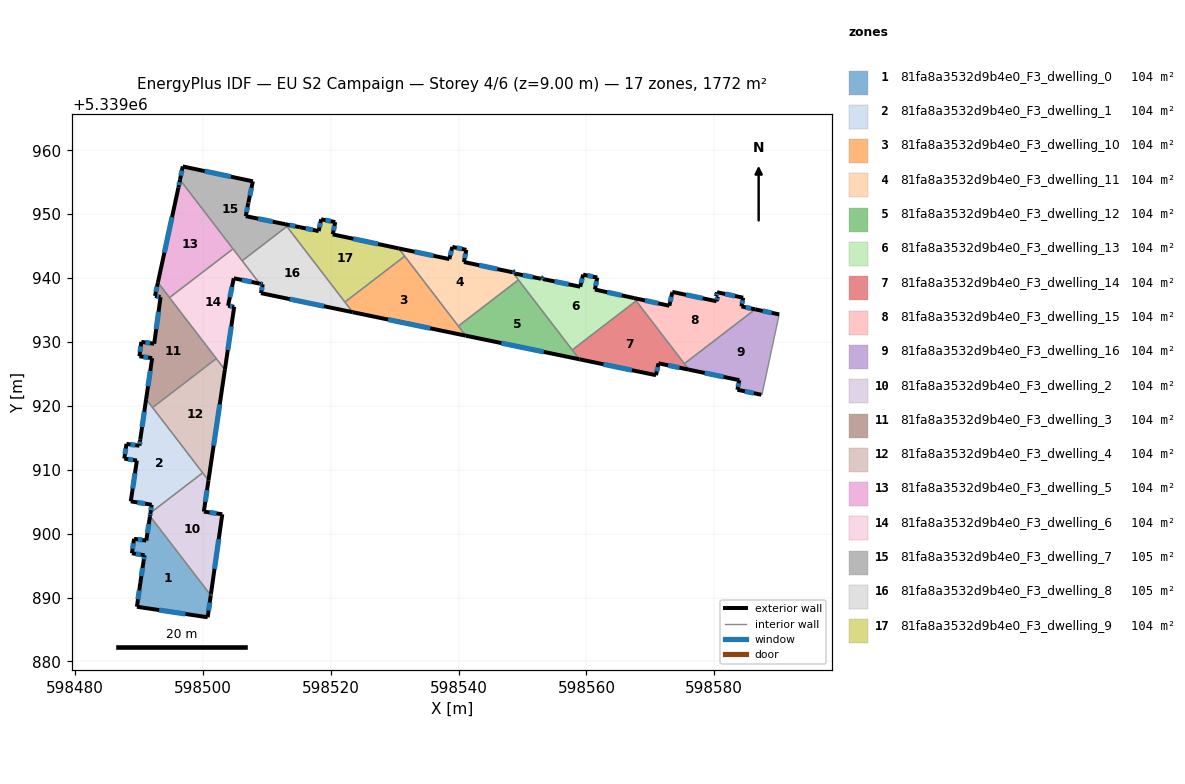
=== STOREY PLAN SPEC (per zone: floor XY polygon, exterior-wall plan segments, windows/doors) ===
zone 1: 81fa8a3532d9b4e0_F3_dwelling_0  (104.1 m²)
  floor: (598491.69, 5339902.74) (598501.21, 5339890.35) (598501.20, 5339890.28) (598500.72, 5339886.91) (598489.65, 5339888.56) (598490.18, 5339892.28) (598490.69, 5339895.69) (598490.85, 5339896.61) (598488.87, 5339896.93) (598489.19, 5339899.19) (598491.12, 5339898.91) (598491.68, 5339902.67)
  exterior wall: (598501.20, 5339890.28) – (598501.21, 5339890.35)  [0.1 m]
  exterior wall: (598500.72, 5339886.91) – (598501.20, 5339890.28)  [3.4 m]
    window: (598500.87, 5339887.97) – (598501.05, 5339889.22)  [1.4 m²]
  exterior wall: (598489.65, 5339888.56) – (598500.72, 5339886.91)  [11.2 m]
    window: (598493.12, 5339888.04) – (598497.25, 5339887.43)  [4.7 m²]
  exterior wall: (598490.18, 5339892.28) – (598489.65, 5339888.56)  [3.8 m]
    window: (598490.02, 5339891.12) – (598489.82, 5339889.72)  [1.6 m²]
  exterior wall: (598490.69, 5339895.69) – (598490.18, 5339892.28)  [3.4 m]
    window: (598490.53, 5339894.62) – (598490.34, 5339893.35)  [1.4 m²]
  exterior wall: (598490.85, 5339896.61) – (598490.69, 5339895.69)  [0.9 m]
    window: (598490.80, 5339896.32) – (598490.74, 5339895.98)  [0.4 m²]
  exterior wall: (598488.87, 5339896.93) – (598490.85, 5339896.61)  [2.0 m]
    window: (598489.49, 5339896.83) – (598490.23, 5339896.71)  [0.8 m²]
  exterior wall: (598489.19, 5339899.19) – (598488.87, 5339896.93)  [2.3 m]
    window: (598489.09, 5339898.48) – (598488.97, 5339897.64)  [1.0 m²]
  exterior wall: (598491.12, 5339898.91) – (598489.19, 5339899.19)  [1.9 m]
    window: (598490.51, 5339899.00) – (598489.80, 5339899.10)  [0.8 m²]
  exterior wall: (598491.68, 5339902.67) – (598491.12, 5339898.91)  [3.8 m]
    window: (598491.51, 5339901.49) – (598491.29, 5339900.09)  [1.6 m²]
  exterior wall: (598491.69, 5339902.74) – (598491.68, 5339902.67)  [0.1 m]
  interior walls: 1
zone 2: 81fa8a3532d9b4e0_F3_dwelling_1  (104.1 m²)
  floor: (598491.09, 5339921.05) (598499.94, 5339909.52) (598491.77, 5339903.24) (598491.96, 5339904.52) (598488.69, 5339905.05) (598489.64, 5339911.44) (598487.68, 5339911.74) (598488.01, 5339914.05) (598490.04, 5339913.76) (598490.17, 5339914.70)
  exterior wall: (598488.69, 5339905.05) – (598491.96, 5339904.52)  [3.3 m]
    window: (598489.71, 5339904.89) – (598490.94, 5339904.69)  [1.4 m²]
  exterior wall: (598489.64, 5339911.44) – (598488.69, 5339905.05)  [6.5 m]
    window: (598489.34, 5339909.44) – (598488.99, 5339907.06)  [2.7 m²]
  exterior wall: (598487.68, 5339911.74) – (598489.64, 5339911.44)  [2.0 m]
    window: (598488.29, 5339911.64) – (598489.03, 5339911.53)  [0.8 m²]
  exterior wall: (598488.01, 5339914.05) – (598487.68, 5339911.74)  [2.3 m]
    window: (598487.91, 5339913.32) – (598487.78, 5339912.46)  [1.0 m²]
  exterior wall: (598490.04, 5339913.76) – (598488.01, 5339914.05)  [2.0 m]
    window: (598489.40, 5339913.85) – (598488.65, 5339913.96)  [0.9 m²]
  exterior wall: (598490.17, 5339914.70) – (598490.04, 5339913.76)  [0.9 m]
    window: (598490.13, 5339914.40) – (598490.08, 5339914.05)  [0.4 m²]
  exterior wall: (598491.09, 5339921.05) – (598490.17, 5339914.70)  [6.4 m]
    window: (598490.80, 5339919.06) – (598490.46, 5339916.69)  [2.7 m²]
  exterior wall: (598491.96, 5339904.52) – (598491.77, 5339903.24)  [1.3 m]
    window: (598491.90, 5339904.12) – (598491.83, 5339903.64)  [0.5 m²]
  interior walls: 3
zone 3: 81fa8a3532d9b4e0_F3_dwelling_10  (104.2 m²)
  floor: (598531.56, 5339943.42) (598541.11, 5339930.99) (598523.42, 5339934.66) (598522.20, 5339936.24)
  exterior wall: (598523.42, 5339934.66) – (598541.11, 5339930.99)  [18.1 m]
    window: (598528.96, 5339933.51) – (598535.56, 5339932.14)  [7.5 m²]
  interior walls: 4
zone 4: 81fa8a3532d9b4e0_F3_dwelling_11  (104.2 m²)
  floor: (598548.45, 5339940.91) (598549.36, 5339939.72) (598539.95, 5339932.49) (598530.62, 5339944.64) (598538.55, 5339942.97) (598539.02, 5339944.88) (598541.21, 5339944.42) (598540.83, 5339942.51)
  exterior wall: (598538.55, 5339942.97) – (598530.62, 5339944.64)  [8.1 m]
    window: (598536.07, 5339943.50) – (598533.11, 5339944.12)  [3.4 m²]
  exterior wall: (598539.02, 5339944.88) – (598538.55, 5339942.97)  [2.0 m]
    window: (598538.87, 5339944.28) – (598538.70, 5339943.57)  [0.8 m²]
  exterior wall: (598541.21, 5339944.42) – (598539.02, 5339944.88)  [2.2 m]
    window: (598540.52, 5339944.56) – (598539.70, 5339944.73)  [0.9 m²]
  exterior wall: (598540.83, 5339942.51) – (598541.21, 5339944.42)  [1.9 m]
    window: (598540.95, 5339943.11) – (598541.09, 5339943.82)  [0.8 m²]
  exterior wall: (598548.45, 5339940.91) – (598540.83, 5339942.51)  [7.8 m]
    window: (598546.06, 5339941.41) – (598543.22, 5339942.01)  [3.3 m²]
  interior walls: 4
zone 5: 81fa8a3532d9b4e0_F3_dwelling_12  (104.2 m²)
  floor: (598549.36, 5339939.72) (598558.91, 5339927.29) (598541.11, 5339930.99) (598539.95, 5339932.49)
  exterior wall: (598541.11, 5339930.99) – (598558.91, 5339927.29)  [18.2 m]
    window: (598546.69, 5339929.83) – (598553.33, 5339928.45)  [7.6 m²]
  interior walls: 4
zone 6: 81fa8a3532d9b4e0_F3_dwelling_13  (104.2 m²)
  floor: (598567.45, 5339936.87) (598567.79, 5339936.43) (598557.79, 5339928.75) (598548.45, 5339940.91) (598548.49, 5339940.90) (598548.51, 5339941.02) (598548.81, 5339940.96) (598548.76, 5339940.72) (598552.89, 5339939.90) (598552.93, 5339940.08) (598553.23, 5339940.01) (598553.19, 5339939.85) (598559.04, 5339938.65) (598559.49, 5339940.54) (598561.70, 5339940.08) (598561.34, 5339938.21)
  exterior wall: (598567.45, 5339936.87) – (598561.34, 5339938.21)  [6.3 m]
    window: (598565.53, 5339937.29) – (598563.25, 5339937.79)  [2.6 m²]
  exterior wall: (598548.49, 5339940.90) – (598548.45, 5339940.91)  [0.0 m]
  exterior wall: (598548.51, 5339941.02) – (598548.49, 5339940.90)  [0.1 m]
    window: (598548.50, 5339940.98) – (598548.50, 5339940.94)  [0.1 m²]
  exterior wall: (598548.81, 5339940.96) – (598548.51, 5339941.02)  [0.3 m]
    window: (598548.71, 5339940.98) – (598548.60, 5339941.00)  [0.1 m²]
  exterior wall: (598548.76, 5339940.72) – (598548.81, 5339940.96)  [0.3 m]
    window: (598548.77, 5339940.79) – (598548.79, 5339940.88)  [0.1 m²]
  exterior wall: (598552.89, 5339939.90) – (598548.76, 5339940.72)  [4.2 m]
    window: (598551.60, 5339940.15) – (598550.05, 5339940.46)  [1.8 m²]
  exterior wall: (598552.93, 5339940.08) – (598552.89, 5339939.90)  [0.2 m]
    window: (598552.92, 5339940.02) – (598552.90, 5339939.95)  [0.1 m²]
  exterior wall: (598553.23, 5339940.01) – (598552.93, 5339940.08)  [0.3 m]
    window: (598553.13, 5339940.03) – (598553.02, 5339940.06)  [0.1 m²]
  exterior wall: (598553.19, 5339939.85) – (598553.23, 5339940.01)  [0.2 m]
    window: (598553.20, 5339939.90) – (598553.22, 5339939.96)  [0.1 m²]
  exterior wall: (598559.04, 5339938.65) – (598553.19, 5339939.85)  [6.0 m]
    window: (598557.21, 5339939.03) – (598555.02, 5339939.47)  [2.5 m²]
  exterior wall: (598559.49, 5339940.54) – (598559.04, 5339938.65)  [1.9 m]
    window: (598559.35, 5339939.95) – (598559.18, 5339939.24)  [0.8 m²]
  exterior wall: (598561.70, 5339940.08) – (598559.49, 5339940.54)  [2.3 m]
    window: (598561.01, 5339940.22) – (598560.18, 5339940.40)  [0.9 m²]
  exterior wall: (598561.34, 5339938.21) – (598561.70, 5339940.08)  [1.9 m]
    window: (598561.45, 5339938.79) – (598561.59, 5339939.49)  [0.8 m²]
  interior walls: 4
zone 7: 81fa8a3532d9b4e0_F3_dwelling_14  (104.2 m²)
  floor: (598567.79, 5339936.43) (598576.06, 5339925.66) (598571.29, 5339926.66) (598570.90, 5339924.80) (598558.91, 5339927.29) (598557.79, 5339928.75)
  exterior wall: (598570.90, 5339924.80) – (598571.29, 5339926.66)  [1.9 m]
    window: (598571.02, 5339925.38) – (598571.17, 5339926.07)  [0.8 m²]
  exterior wall: (598558.91, 5339927.29) – (598570.90, 5339924.80)  [12.2 m]
    window: (598562.66, 5339926.51) – (598567.14, 5339925.58)  [5.1 m²]
  exterior wall: (598571.29, 5339926.66) – (598576.06, 5339925.66)  [4.9 m]
    window: (598572.79, 5339926.34) – (598574.56, 5339925.97)  [2.0 m²]
  interior walls: 4
zone 8: 81fa8a3532d9b4e0_F3_dwelling_15  (104.2 m²)
  floor: (598584.54, 5339936.93) (598584.27, 5339935.56) (598586.42, 5339935.11) (598575.34, 5339926.60) (598567.45, 5339936.87) (598572.98, 5339935.67) (598573.43, 5339937.72) (598573.45, 5339937.83) (598580.37, 5339936.38) (598580.56, 5339937.10) (598580.30, 5339937.17) (598580.45, 5339937.78)
  exterior wall: (598584.54, 5339936.93) – (598580.45, 5339937.78)  [4.2 m]
    window: (598583.26, 5339937.20) – (598581.73, 5339937.51)  [1.7 m²]
  exterior wall: (598584.27, 5339935.56) – (598584.54, 5339936.93)  [1.4 m]
    window: (598584.35, 5339935.99) – (598584.45, 5339936.50)  [0.6 m²]
  exterior wall: (598586.42, 5339935.11) – (598584.27, 5339935.56)  [2.2 m]
    window: (598585.74, 5339935.25) – (598584.94, 5339935.42)  [0.9 m²]
  exterior wall: (598572.98, 5339935.67) – (598567.45, 5339936.87)  [5.7 m]
    window: (598571.25, 5339936.04) – (598569.18, 5339936.49)  [2.4 m²]
  exterior wall: (598573.43, 5339937.72) – (598572.98, 5339935.67)  [2.1 m]
    window: (598573.29, 5339937.08) – (598573.12, 5339936.31)  [0.9 m²]
  exterior wall: (598573.45, 5339937.83) – (598573.43, 5339937.72)  [0.1 m]
  exterior wall: (598580.37, 5339936.38) – (598573.45, 5339937.83)  [7.1 m]
    window: (598578.20, 5339936.83) – (598575.62, 5339937.38)  [3.0 m²]
  exterior wall: (598580.56, 5339937.10) – (598580.37, 5339936.38)  [0.8 m]
    window: (598580.50, 5339936.87) – (598580.43, 5339936.60)  [0.3 m²]
  exterior wall: (598580.30, 5339937.17) – (598580.56, 5339937.10)  [0.3 m]
    window: (598580.38, 5339937.15) – (598580.48, 5339937.12)  [0.1 m²]
  exterior wall: (598580.45, 5339937.78) – (598580.30, 5339937.17)  [0.6 m]
    window: (598580.40, 5339937.59) – (598580.35, 5339937.36)  [0.3 m²]
  interior walls: 3
zone 9: 81fa8a3532d9b4e0_F3_dwelling_16  (104.2 m²)
  floor: (598590.18, 5339934.31) (598590.14, 5339934.14) (598587.48, 5339921.72) (598587.37, 5339921.74) (598583.63, 5339922.52) (598583.95, 5339924.02) (598576.06, 5339925.66) (598575.34, 5339926.60) (598586.42, 5339935.11)
  exterior wall: (598583.63, 5339922.52) – (598587.37, 5339921.74)  [3.8 m]
    window: (598584.80, 5339922.28) – (598586.20, 5339921.99)  [1.6 m²]
  exterior wall: (598583.95, 5339924.02) – (598583.63, 5339922.52)  [1.5 m]
    window: (598583.85, 5339923.55) – (598583.73, 5339922.99)  [0.6 m²]
  exterior wall: (598576.06, 5339925.66) – (598583.95, 5339924.02)  [8.1 m]
    window: (598578.53, 5339925.15) – (598581.47, 5339924.53)  [3.4 m²]
  exterior wall: (598590.18, 5339934.31) – (598586.42, 5339935.11)  [3.8 m]
    window: (598589.00, 5339934.56) – (598587.60, 5339934.86)  [1.6 m²]
  interior walls: 5
zone 10: 81fa8a3532d9b4e0_F3_dwelling_2  (104.4 m²)
  floor: (598500.85, 5339908.34) (598500.13, 5339903.45) (598503.01, 5339903.03) (598501.24, 5339890.58) (598501.23, 5339890.47) (598501.21, 5339890.35) (598491.69, 5339902.74) (598491.77, 5339903.24) (598499.94, 5339909.52) (598499.97, 5339909.48)
  exterior wall: (598500.13, 5339903.45) – (598500.85, 5339908.34)  [4.9 m]
    window: (598500.35, 5339904.98) – (598500.62, 5339906.81)  [2.1 m²]
  exterior wall: (598503.01, 5339903.03) – (598500.13, 5339903.45)  [2.9 m]
    window: (598502.11, 5339903.16) – (598501.03, 5339903.32)  [1.2 m²]
  exterior wall: (598501.24, 5339890.58) – (598503.01, 5339903.03)  [12.6 m]
    window: (598501.80, 5339894.49) – (598502.46, 5339899.13)  [5.2 m²]
  exterior wall: (598501.23, 5339890.47) – (598501.24, 5339890.58)  [0.1 m]
  exterior wall: (598501.21, 5339890.35) – (598501.23, 5339890.47)  [0.1 m]
    window: (598501.22, 5339890.39) – (598501.22, 5339890.43)  [0.1 m²]
  exterior wall: (598491.77, 5339903.24) – (598491.69, 5339902.74)  [0.5 m]
    window: (598491.75, 5339903.09) – (598491.72, 5339902.90)  [0.2 m²]
  interior walls: 4
zone 11: 81fa8a3532d9b4e0_F3_dwelling_3  (104.2 m²)
  floor: (598493.35, 5339937.02) (598492.48, 5339937.21) (598492.94, 5339939.31) (598502.08, 5339927.40) (598492.10, 5339919.74) (598491.09, 5339921.05) (598492.04, 5339927.47) (598490.05, 5339927.76) (598490.34, 5339930.01) (598492.35, 5339929.72)
  exterior wall: (598492.35, 5339929.72) – (598490.34, 5339930.01)  [2.0 m]
    window: (598491.72, 5339929.81) – (598490.97, 5339929.92)  [0.8 m²]
  exterior wall: (598493.35, 5339937.02) – (598492.35, 5339929.72)  [7.4 m]
    window: (598493.04, 5339934.73) – (598492.67, 5339932.01)  [3.1 m²]
  exterior wall: (598492.48, 5339937.21) – (598493.35, 5339937.02)  [0.9 m]
    window: (598492.76, 5339937.15) – (598493.08, 5339937.08)  [0.4 m²]
  exterior wall: (598492.94, 5339939.31) – (598492.48, 5339937.21)  [2.1 m]
    window: (598492.79, 5339938.65) – (598492.62, 5339937.87)  [0.9 m²]
  exterior wall: (598492.04, 5339927.47) – (598491.09, 5339921.05)  [6.5 m]
    window: (598491.74, 5339925.46) – (598491.39, 5339923.06)  [2.7 m²]
  exterior wall: (598490.05, 5339927.76) – (598492.04, 5339927.47)  [2.0 m]
    window: (598490.67, 5339927.67) – (598491.41, 5339927.56)  [0.8 m²]
  exterior wall: (598490.34, 5339930.01) – (598490.05, 5339927.76)  [2.3 m]
    window: (598490.25, 5339929.31) – (598490.14, 5339928.47)  [0.9 m²]
  interior walls: 4
zone 12: 81fa8a3532d9b4e0_F3_dwelling_4  (104.2 m²)
  floor: (598502.08, 5339927.40) (598503.42, 5339925.66) (598500.85, 5339908.34) (598492.10, 5339919.74)
  exterior wall: (598500.85, 5339908.34) – (598503.42, 5339925.66)  [17.5 m]
    window: (598501.65, 5339913.77) – (598502.61, 5339920.23)  [7.3 m²]
  interior walls: 5
zone 13: 81fa8a3532d9b4e0_F3_dwelling_5  (103.9 m²)
  floor: (598496.39, 5339955.38) (598504.69, 5339944.57) (598494.75, 5339936.94) (598492.94, 5339939.31) (598496.15, 5339954.17)
  exterior wall: (598496.39, 5339955.38) – (598496.15, 5339954.17)  [1.2 m]
    window: (598496.32, 5339955.00) – (598496.23, 5339954.55)  [0.5 m²]
  exterior wall: (598496.15, 5339954.17) – (598492.94, 5339939.31)  [15.2 m]
    window: (598495.14, 5339949.51) – (598493.94, 5339943.97)  [6.3 m²]
  interior walls: 3
zone 14: 81fa8a3532d9b4e0_F3_dwelling_6  (103.9 m²)
  floor: (598504.69, 5339944.57) (598508.87, 5339939.12) (598504.81, 5339939.97) (598503.92, 5339935.65) (598504.88, 5339935.51) (598503.42, 5339925.66) (598494.75, 5339936.94)
  exterior wall: (598504.81, 5339939.97) – (598508.87, 5339939.12)  [4.1 m]
    window: (598506.08, 5339939.70) – (598507.60, 5339939.39)  [1.7 m²]
  exterior wall: (598503.92, 5339935.65) – (598504.81, 5339939.97)  [4.4 m]
    window: (598504.20, 5339937.01) – (598504.53, 5339938.62)  [1.8 m²]
  exterior wall: (598504.88, 5339935.51) – (598503.92, 5339935.65)  [1.0 m]
    window: (598504.58, 5339935.55) – (598504.22, 5339935.61)  [0.4 m²]
  exterior wall: (598503.42, 5339925.66) – (598504.88, 5339935.51)  [10.0 m]
    window: (598503.87, 5339928.75) – (598504.42, 5339932.42)  [4.2 m²]
  interior walls: 5
zone 15: 81fa8a3532d9b4e0_F3_dwelling_7  (104.5 m²)
  floor: (598507.80, 5339955.14) (598507.11, 5339951.87) (598507.08, 5339951.73) (598506.69, 5339949.69) (598512.84, 5339948.44) (598513.12, 5339948.08) (598506.12, 5339942.71) (598496.39, 5339955.38) (598496.82, 5339957.47)
  exterior wall: (598496.82, 5339957.47) – (598496.39, 5339955.38)  [2.1 m]
    window: (598496.69, 5339956.82) – (598496.53, 5339956.03)  [0.9 m²]
  exterior wall: (598507.80, 5339955.14) – (598496.82, 5339957.47)  [11.2 m]
    window: (598504.36, 5339955.87) – (598500.26, 5339956.74)  [4.7 m²]
  exterior wall: (598507.11, 5339951.87) – (598507.80, 5339955.14)  [3.3 m]
    window: (598507.33, 5339952.89) – (598507.58, 5339954.11)  [1.4 m²]
  exterior wall: (598507.08, 5339951.73) – (598507.11, 5339951.87)  [0.1 m]
    window: (598507.09, 5339951.77) – (598507.10, 5339951.82)  [0.1 m²]
  exterior wall: (598506.69, 5339949.69) – (598507.08, 5339951.73)  [2.1 m]
    window: (598506.81, 5339950.33) – (598506.96, 5339951.09)  [0.9 m²]
  exterior wall: (598512.84, 5339948.44) – (598506.69, 5339949.69)  [6.3 m]
    window: (598510.91, 5339948.83) – (598508.62, 5339949.30)  [2.6 m²]
  interior walls: 4
zone 16: 81fa8a3532d9b4e0_F3_dwelling_8  (104.5 m²)
  floor: (598513.12, 5339948.08) (598523.42, 5339934.66) (598509.06, 5339937.64) (598509.35, 5339939.03) (598508.87, 5339939.12) (598506.12, 5339942.71)
  exterior wall: (598509.35, 5339939.03) – (598509.06, 5339937.64)  [1.4 m]
    window: (598509.26, 5339938.59) – (598509.15, 5339938.08)  [0.6 m²]
  exterior wall: (598508.87, 5339939.12) – (598509.35, 5339939.03)  [0.5 m]
    window: (598509.02, 5339939.09) – (598509.20, 5339939.06)  [0.2 m²]
  exterior wall: (598509.06, 5339937.64) – (598523.42, 5339934.66)  [14.7 m]
    window: (598513.56, 5339936.71) – (598518.92, 5339935.59)  [6.1 m²]
  interior walls: 4
zone 17: 81fa8a3532d9b4e0_F3_dwelling_9  (104.2 m²)
  floor: (598530.62, 5339944.64) (598531.56, 5339943.42) (598522.20, 5339936.24) (598512.84, 5339948.44) (598515.16, 5339947.96) (598518.10, 5339947.35) (598518.48, 5339949.20) (598520.69, 5339948.76) (598520.30, 5339946.84)
  exterior wall: (598518.10, 5339947.35) – (598515.16, 5339947.96)  [3.0 m]
    window: (598517.18, 5339947.54) – (598516.08, 5339947.77)  [1.3 m²]
  exterior wall: (598518.48, 5339949.20) – (598518.10, 5339947.35)  [1.9 m]
    window: (598518.36, 5339948.62) – (598518.22, 5339947.93)  [0.8 m²]
  exterior wall: (598520.69, 5339948.76) – (598518.48, 5339949.20)  [2.3 m]
    window: (598520.00, 5339948.90) – (598519.17, 5339949.06)  [0.9 m²]
  exterior wall: (598520.30, 5339946.84) – (598520.69, 5339948.76)  [2.0 m]
    window: (598520.42, 5339947.44) – (598520.57, 5339948.16)  [0.8 m²]
  exterior wall: (598530.62, 5339944.64) – (598520.30, 5339946.84)  [10.6 m]
    window: (598527.39, 5339945.33) – (598523.54, 5339946.15)  [4.4 m²]
  exterior wall: (598515.16, 5339947.96) – (598512.84, 5339948.44)  [2.4 m]
    window: (598514.43, 5339948.11) – (598513.57, 5339948.29)  [1.0 m²]
  interior walls: 4

=== DERIVED (storey summary) ===
Building: EU S2 Campaign
Storey: 4 of 6  (floor level z = 9.00 m)
Storey gross floor area: 1771.8 m²
Zones on this storey: 17
  - 81fa8a3532d9b4e0_F3_dwelling_0: floor 104.1 m²; exterior wall 32.9 m (98.8 m²); 9 window(s) 13.7 m²; WWR 13.9%
  - 81fa8a3532d9b4e0_F3_dwelling_1: floor 104.1 m²; exterior wall 24.8 m (74.4 m²); 8 window(s) 10.4 m²; WWR 13.9%
  - 81fa8a3532d9b4e0_F3_dwelling_10: floor 104.2 m²; exterior wall 18.1 m (54.2 m²); 1 window(s) 7.5 m²; WWR 13.9%
  - 81fa8a3532d9b4e0_F3_dwelling_11: floor 104.2 m²; exterior wall 22.0 m (66.1 m²); 5 window(s) 9.2 m²; WWR 13.9%
  - 81fa8a3532d9b4e0_F3_dwelling_12: floor 104.2 m²; exterior wall 18.2 m (54.5 m²); 1 window(s) 7.6 m²; WWR 13.9%
  - 81fa8a3532d9b4e0_F3_dwelling_13: floor 104.2 m²; exterior wall 23.9 m (71.8 m²); 12 window(s) 10.0 m²; WWR 13.9%
  - 81fa8a3532d9b4e0_F3_dwelling_14: floor 104.2 m²; exterior wall 19.0 m (57.0 m²); 3 window(s) 7.9 m²; WWR 13.9%
  - 81fa8a3532d9b4e0_F3_dwelling_15: floor 104.2 m²; exterior wall 24.4 m (73.1 m²); 9 window(s) 10.1 m²; WWR 13.9%
  - 81fa8a3532d9b4e0_F3_dwelling_16: floor 104.2 m²; exterior wall 17.2 m (51.7 m²); 4 window(s) 7.2 m²; WWR 13.9%
  - 81fa8a3532d9b4e0_F3_dwelling_2: floor 104.4 m²; exterior wall 21.2 m (63.5 m²); 5 window(s) 8.8 m²; WWR 13.8%
  - 81fa8a3532d9b4e0_F3_dwelling_3: floor 104.2 m²; exterior wall 23.2 m (69.6 m²); 7 window(s) 9.7 m²; WWR 13.9%
  - 81fa8a3532d9b4e0_F3_dwelling_4: floor 104.2 m²; exterior wall 17.5 m (52.5 m²); 1 window(s) 7.3 m²; WWR 13.9%
  - 81fa8a3532d9b4e0_F3_dwelling_5: floor 103.9 m²; exterior wall 16.4 m (49.3 m²); 2 window(s) 6.9 m²; WWR 13.9%
  - 81fa8a3532d9b4e0_F3_dwelling_6: floor 103.9 m²; exterior wall 19.5 m (58.5 m²); 4 window(s) 8.1 m²; WWR 13.9%
  - 81fa8a3532d9b4e0_F3_dwelling_7: floor 104.5 m²; exterior wall 25.2 m (75.6 m²); 6 window(s) 10.5 m²; WWR 13.9%
  - 81fa8a3532d9b4e0_F3_dwelling_8: floor 104.5 m²; exterior wall 16.6 m (49.7 m²); 3 window(s) 6.9 m²; WWR 13.9%
  - 81fa8a3532d9b4e0_F3_dwelling_9: floor 104.2 m²; exterior wall 22.0 m (66.1 m²); 6 window(s) 9.2 m²; WWR 13.9%
Zone adjacency (shared interzone walls):
  - 81fa8a3532d9b4e0_F3_dwelling_0 ↔ 81fa8a3532d9b4e0_F3_dwelling_2
  - 81fa8a3532d9b4e0_F3_dwelling_1 ↔ 81fa8a3532d9b4e0_F3_dwelling_2
  - 81fa8a3532d9b4e0_F3_dwelling_1 ↔ 81fa8a3532d9b4e0_F3_dwelling_3
  - 81fa8a3532d9b4e0_F3_dwelling_1 ↔ 81fa8a3532d9b4e0_F3_dwelling_4
  - 81fa8a3532d9b4e0_F3_dwelling_10 ↔ 81fa8a3532d9b4e0_F3_dwelling_11
  - 81fa8a3532d9b4e0_F3_dwelling_10 ↔ 81fa8a3532d9b4e0_F3_dwelling_12
  - 81fa8a3532d9b4e0_F3_dwelling_10 ↔ 81fa8a3532d9b4e0_F3_dwelling_8
  - 81fa8a3532d9b4e0_F3_dwelling_10 ↔ 81fa8a3532d9b4e0_F3_dwelling_9
  - 81fa8a3532d9b4e0_F3_dwelling_11 ↔ 81fa8a3532d9b4e0_F3_dwelling_12
  - 81fa8a3532d9b4e0_F3_dwelling_11 ↔ 81fa8a3532d9b4e0_F3_dwelling_13
  - 81fa8a3532d9b4e0_F3_dwelling_11 ↔ 81fa8a3532d9b4e0_F3_dwelling_9
  - 81fa8a3532d9b4e0_F3_dwelling_12 ↔ 81fa8a3532d9b4e0_F3_dwelling_13
  - 81fa8a3532d9b4e0_F3_dwelling_12 ↔ 81fa8a3532d9b4e0_F3_dwelling_14
  - 81fa8a3532d9b4e0_F3_dwelling_13 ↔ 81fa8a3532d9b4e0_F3_dwelling_14
  - 81fa8a3532d9b4e0_F3_dwelling_13 ↔ 81fa8a3532d9b4e0_F3_dwelling_15
  - 81fa8a3532d9b4e0_F3_dwelling_14 ↔ 81fa8a3532d9b4e0_F3_dwelling_15
  - 81fa8a3532d9b4e0_F3_dwelling_14 ↔ 81fa8a3532d9b4e0_F3_dwelling_16
  - 81fa8a3532d9b4e0_F3_dwelling_15 ↔ 81fa8a3532d9b4e0_F3_dwelling_16
  - 81fa8a3532d9b4e0_F3_dwelling_2 ↔ 81fa8a3532d9b4e0_F3_dwelling_4
  - 81fa8a3532d9b4e0_F3_dwelling_3 ↔ 81fa8a3532d9b4e0_F3_dwelling_4
  - 81fa8a3532d9b4e0_F3_dwelling_3 ↔ 81fa8a3532d9b4e0_F3_dwelling_5
  - 81fa8a3532d9b4e0_F3_dwelling_3 ↔ 81fa8a3532d9b4e0_F3_dwelling_6
  - 81fa8a3532d9b4e0_F3_dwelling_4 ↔ 81fa8a3532d9b4e0_F3_dwelling_6
  - 81fa8a3532d9b4e0_F3_dwelling_5 ↔ 81fa8a3532d9b4e0_F3_dwelling_6
  - 81fa8a3532d9b4e0_F3_dwelling_5 ↔ 81fa8a3532d9b4e0_F3_dwelling_7
  - 81fa8a3532d9b4e0_F3_dwelling_6 ↔ 81fa8a3532d9b4e0_F3_dwelling_7
  - 81fa8a3532d9b4e0_F3_dwelling_6 ↔ 81fa8a3532d9b4e0_F3_dwelling_8
  - 81fa8a3532d9b4e0_F3_dwelling_7 ↔ 81fa8a3532d9b4e0_F3_dwelling_8
  - 81fa8a3532d9b4e0_F3_dwelling_7 ↔ 81fa8a3532d9b4e0_F3_dwelling_9
  - 81fa8a3532d9b4e0_F3_dwelling_8 ↔ 81fa8a3532d9b4e0_F3_dwelling_9